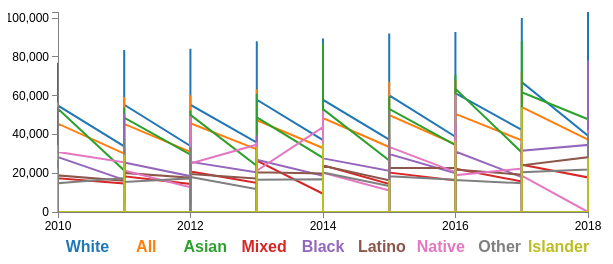
D3 v3 page, settled after 360 driven frames (6 s of simulated time); the page loaded 1 data file(s).



// Set the dimensions of the canvas / graph
var margin = {top: 30, right: 20, bottom: 70, left: 50},
    width = 600 - margin.left - margin.right,
    height = 300 - margin.top - margin.bottom;

// Parse the date / time
var parseDate = d3.time.format("%Y").parse;

// Set the ranges
var x = d3.time.scale().range([0, width]);
var y = d3.scale.linear().range([height, 0]);

// Define the axes
var xAxis = d3.svg.axis().scale(x)
    .orient("bottom").ticks(5);

var yAxis = d3.svg.axis().scale(y)
    .orient("left").ticks(5);

// Define the line
var priceline = d3.svg.line()   
    .x(function(d) { return x(d.date); })
    .y(function(d) { return y(d.meanIncome); });
    
// Adds the svg canvas
var svg = d3.select("body")
    .append("svg")
        .attr("width", width + margin.left + margin.right)
        .attr("height", height + margin.top + margin.bottom)
    .append("g")
        .attr("transform", 
              "translate(" + margin.left + "," + margin.top + ")");

// Get the data
d3.csv("data/compiledData.csv", function(error, data) {
    data.forEach(function(d) {
        d.date = parseDate(d.date);
        d.meanIncome = +d.meanIncome;
        d.MOE = +d.MOE;
    });

    // Scale the range of the data
    x.domain(d3.extent(data, function(d) { return d.date; }));
    y.domain([0, d3.max(data, function(d) { return d.meanIncome; })]);

    // Nest the entries by symbol
    var dataNest = d3.nest()
        .key(function(d) {return d.race;})
        .entries(data);

    var color = d3.scale.category10();   // set the colour scale

    legendSpace = width/dataNest.length; // spacing for the legend

    // Loop through each symbol / key
    dataNest.forEach(function(d,i) { 

        svg.append("path")
            .attr("class", "line")
            .style("stroke", function() { // Add the colours dynamically
                return d.color = color(d.key); })
            .attr("id", 'tag'+d.key.replace(/\s+/g, '')) // assign ID
            .attr("d", priceline(d.values));

        // Add the Legend
        svg.append("text")
            .attr("x", (legendSpace/2)+i*legendSpace)  // space legend
            .attr("y", height + (margin.bottom/2)+ 5)
            .attr("class", "legend")    // style the legend
            .style("fill", function() { // Add the colours dynamically
                return d.color = color(d.key); })
            .on("click", function(){
                // Determine if current line is visible 
                var active   = d.active ? false : true,
                newOpacity = active ? 0 : 1; 
                // Hide or show the elements based on the ID
                d3.select("#tag"+d.key.replace(/\s+/g, ''))
                    .transition().duration(100) 
                    .style("opacity", newOpacity); 
                // Update whether or not the elements are active
                d.active = active;
                })  
            .text(d.key); 

    });

    // Add the X Axis
    svg.append("g")
        .attr("class", "x axis")
        .attr("transform", "translate(0," + height + ")")
        .call(xAxis);

    // Add the Y Axis
    svg.append("g")
        .attr("class", "y axis")
        .call(yAxis);

});



### data: data/compiledData.csv
race, date, meanIncome, county, MOE
White, 2010, 33241, Albany, 1928
White, 2010, 22236, Bronx, 872
White, 2010, 24295, Broome, 1039
White, 2010, 21512, Cattaraugus, 1317
White, 2010, 23627, Cayuga, 944
White, 2010, 21023, Chautauqua, 881
White, 2010, 25289, Chemung, 1830
White, 2010, 22826, Clinton, 1320
White, 2010, 33524, Dutchess, 1352
White, 2010, 27744, Erie, 519
White, 2010, 23314, Jefferson, 1582
White, 2010, 28369, Kings, 725
White, 2010, 23001, Livingston, 1377
White, 2010, 24276, Madison, 1528
White, 2010, 30222, Monroe, 815
White, 2010, 45317, Nassau, 1124
White, 2010, 77052, New York, 2466
White, 2010, 25634, Niagara, 1068
White, 2010, 24939, Oneida, 925
White, 2010, 29748, Onondaga, 1000
White, 2010, 30563, Ontario, 2400
White, 2010, 29873, Orange, 980
White, 2010, 22062, Oswego, 1313
White, 2010, 37698, Putnam, 2568
White, 2010, 28921, Queens, 673
White, 2010, 29193, Rensselaer, 1249
White, 2010, 32801, Richmond, 1376
White, 2010, 35337, Rockland, 1331
White, 2010, 22585, St. Lawrence, 1533
White, 2010, 33724, Saratoga, 1587
White, 2010, 29454, Schenectady, 1409
White, 2010, 24515, Steuben, 1413
White, 2010, 37664, Suffolk, 734
White, 2010, 25410, Sullivan, 1826
White, 2010, 27630, Tompkins, 1653
White, 2010, 28476, Ulster, 1276
White, 2010, 0, Warren, 0
White, 2010, 24979, Wayne, 1325
White, 2010, 54883, Westchester, 1700
All, 2010, 29914, Albany, 1499
All, 2010, 16671, Bronx, 356
All, 2010, 23066, Broome, 964
All, 2010, 21084, Cattaraugus, 1268
All, 2010, 22629, Cayuga, 912
All, 2010, 20358, Chautauqua, 823
All, 2010, 24437, Chemung, 1745
All, 2010, 21666, Clinton, 1190
All, 2010, 31796, Dutchess, 1221
All, 2010, 25387, Erie, 426
All, 2010, 22514, Jefferson, 1388
All, 2010, 23218, Kings, 431
All, 2010, 22516, Livingston, 1353
All, 2010, 23661, Madison, 1541
All, 2010, 26805, Monroe, 693
All, 2010, 39935, Nassau, 893
All, 2010, 56556, New York, 1440
All, 2010, 24292, Niagara, 986
All, 2010, 23043, Oneida, 862
All, 2010, 26908, Onondaga, 818
All, 2010, 29436, Ontario, 2249
... 3,099 more rows